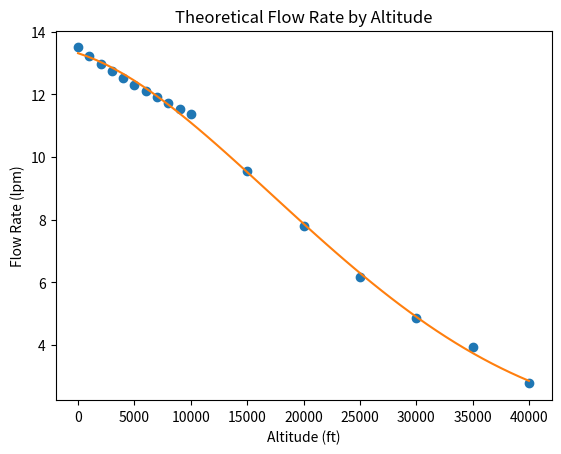

The matplotlib source for this figure:
# MRT flow simulator for the payload

import numpy as np
import matplotlib.pyplot as plt
#units are metric

def convert_inm(inches):
    return inches / 39.37

diameter1 = 1 / 4 #in
diameter_m1 = convert_inm(diameter1) #conversion to metric
# print(diameter_m1)
r = diameter_m1 / 2
L = 4.2672
A = np.pi * r * r
q_sea = 13.5

percentage = (101600 - ((8 * 0.00001789 * L * (q_sea / 60000)) / (np.pi * (r**4)))) / 101600
#print(percentage)

# Data for the respective altitudes
alt = [0, 1000, 2000, 3000, 4000, 5000, 6000, 7000, 8000, 9000, 10000, 15000, 20000, 25000, 30000, 35000, 40000]
rho = [1.225, 1.112, 1.007, 0.9093, 0.8194, 0.7364, 0.6601, 0.5900, 0.5258, 0.4671, 0.4135, 0.1948, 0.08891, 0.04008, 0.01841, 0.01182, 0.003996]
mu = [0.00001789, 0.00001758, 0.00001726, 0.00001694, 0.00001661, 0.00001628, 0.00001595, 0.00001561, 0.00001527, 0.00001493, 0.00001458, 0.00001422, 0.00001422, 0.00001448, 0.00001475, 0.00001434, 0.00001601]
p1 = [101600, 97700, 94200, 90800, 87500, 84300, 81200, 78200, 75300, 72400, 69700, 57200, 46600, 37600, 30100, 23800, 18700]

# Assuming constant delta p percentage
p2 = []
for i in range(len(p1)):
    p2.append(p1[i] * percentage)

delta_p = np.subtract(p1, p2) # assuming constant delta p percentage and q_sea lpm at sea level
#print(delta_p)

# Calculating individual values for the Hagen–Poiseuille equation
Q = []
v = []
for i in range(len(delta_p)):
    Q.append(60000 * ((delta_p[i] * np.pi * (r**4)) / (8 * mu[i] * L)))
    v.append((Q[i] / 60000) / A)
    
coefs = np.polyfit(alt, Q, 4)
#print(coefs)
def polynomial(x, coef):
    output = 0
    for i in range(len(coef)):
        order_index = (len(coef) -1) - i
        output += coef[i] * x**(order_index)
    return output


#plt.plot(alt, p1, 'o')
print('Flow rates (lpm):', Q)
print('Velocities (m/s): ', v)
plt.plot(alt, Q, 'o')
plt.plot(np.linspace(0, 40000), polynomial(np.linspace(0, 40000), coefs))
plt.title('Theoretical Flow Rate by Altitude')
plt.xlabel('Altitude (ft)')
plt.ylabel('Flow Rate (lpm)')
plt.savefig('flowrate_alt.jpg', dpi=300)

#plt.plot(alt, v)
#plt.title('Theoretical Airspeed by Altitude')
#plt.xlabel('Altitude (ft)')
#plt.ylabel('Velocity (m/s)')